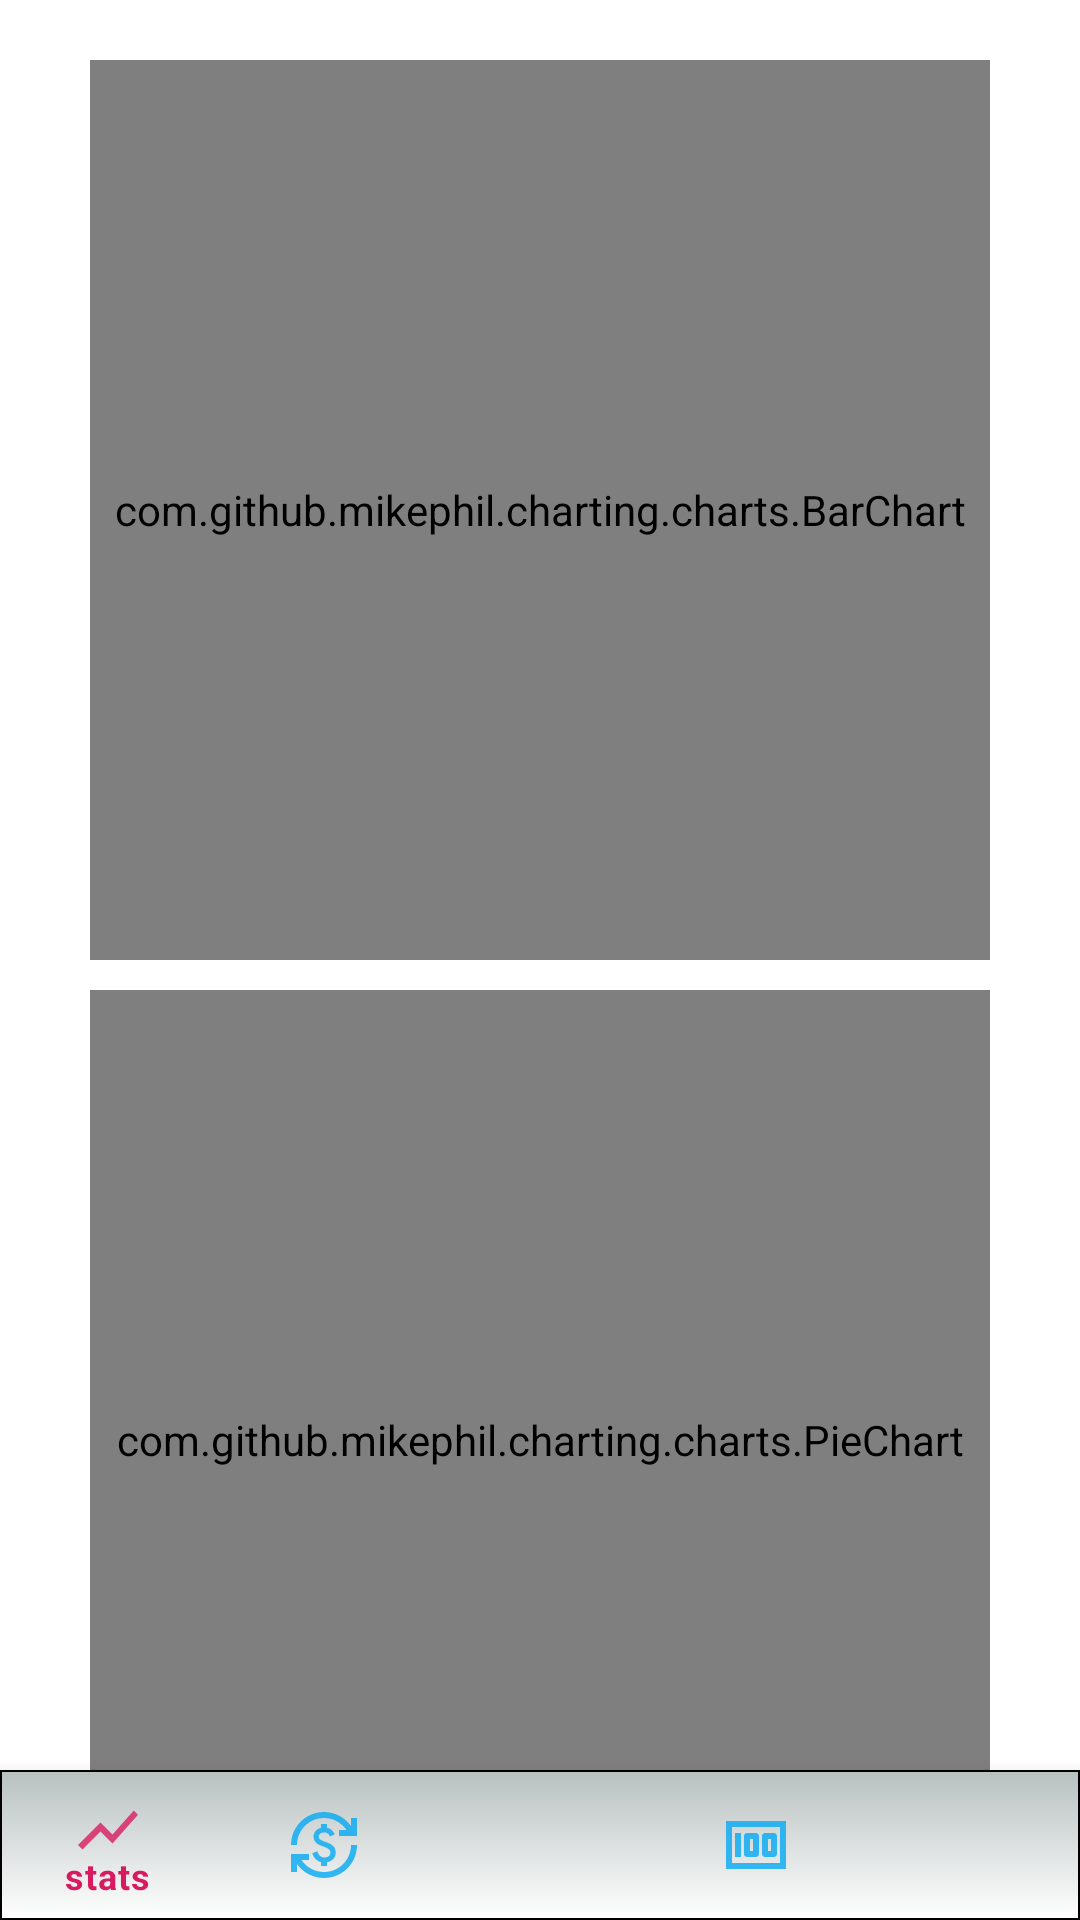

Write the Android layout XML for this screen, with the resource values it uses.
<!-- AndroidManifest.xml: application theme Theme.Moneyapp -->
<!-- res/layout/activity_stats.xml -->
<?xml version="1.0" encoding="utf-8"?>
<RelativeLayout xmlns:android="http://schemas.android.com/apk/res/android"
    xmlns:app="http://schemas.android.com/apk/res-auto"
    xmlns:tools="http://schemas.android.com/tools"
    android:layout_width="match_parent"
    android:layout_height="match_parent"
    tools:context=".StatsActivity">

    <androidx.core.widget.NestedScrollView
        android:layout_width="match_parent"
        android:layout_height="match_parent"
        android:layout_marginBottom="50dp">

        <RelativeLayout
            android:layout_width="match_parent"
            android:layout_height="match_parent">

            <com.github.mikephil.charting.charts.BarChart
                android:layout_width="300dp"
                android:layout_height="300dp"
                android:id="@+id/barChartActivities"
                android:layout_centerHorizontal="true"
                android:layout_marginTop="20dp"/>

            <com.github.mikephil.charting.charts.PieChart
                android:layout_width="300dp"
                android:layout_height="300dp"
                android:layout_below="@id/barChartActivities"
                android:id="@+id/pieChartActivities"
                android:layout_centerHorizontal="true"
                android:layout_marginTop="10dp" />

        </RelativeLayout>


    </androidx.core.widget.NestedScrollView>

    <com.google.android.material.bottomnavigation.BottomNavigationView
        android:id="@+id/bottomNavView"
        android:layout_width="match_parent"
        android:layout_height="50dp"
        android:layout_alignParentBottom="true"
        android:background="@drawable/background_toolbar"
        app:menu="@menu/bottom_nav_menu"
        app:itemTextColor="@color/bottom_nav_color"
        app:itemIconTint="@color/bottom_nav_color"/>



</RelativeLayout>
<!-- resources referenced by this layout -->
<resources>
  <!-- drawable background_toolbar (drawable) -->
  <?xml version="1.0" encoding="utf-8"?>
  <shape xmlns:android="http://schemas.android.com/apk/res/android">
  
      <gradient
          android:startColor="@color/light_grey"
          android:endColor="@color/white"
          android:angle="-90"/>
  
      <stroke
          android:color="#000"
          android:width="0.5dp"/>
  
  
  </shape>
  <style name="Theme.Moneyapp" parent="Theme.MaterialComponents.DayNight.DarkActionBar">
          
          <item name="colorPrimary">@color/purple_500</item>
          <item name="colorPrimaryVariant">@color/purple_700</item>
          <item name="colorOnPrimary">@color/white</item>
          
          <item name="colorSecondary">@color/teal_200</item>
          <item name="colorSecondaryVariant">@color/teal_700</item>
          <item name="colorOnSecondary">@color/black</item>
          
          <item name="android:statusBarColor" tools:targetApi="21">?attr/colorPrimaryVariant</item>
          
      </style>
  <color name="light_grey">#B8C1C0</color>
  <color name="white">#FFFFFFFF</color>
  <color name="purple_500">#FF6200EE</color>
  <color name="purple_700">#FF3700B3</color>
  <color name="teal_200">#FF03DAC5</color>
  <color name="teal_700">#FF018786</color>
  <color name="black">#FF000000</color>
</resources>
